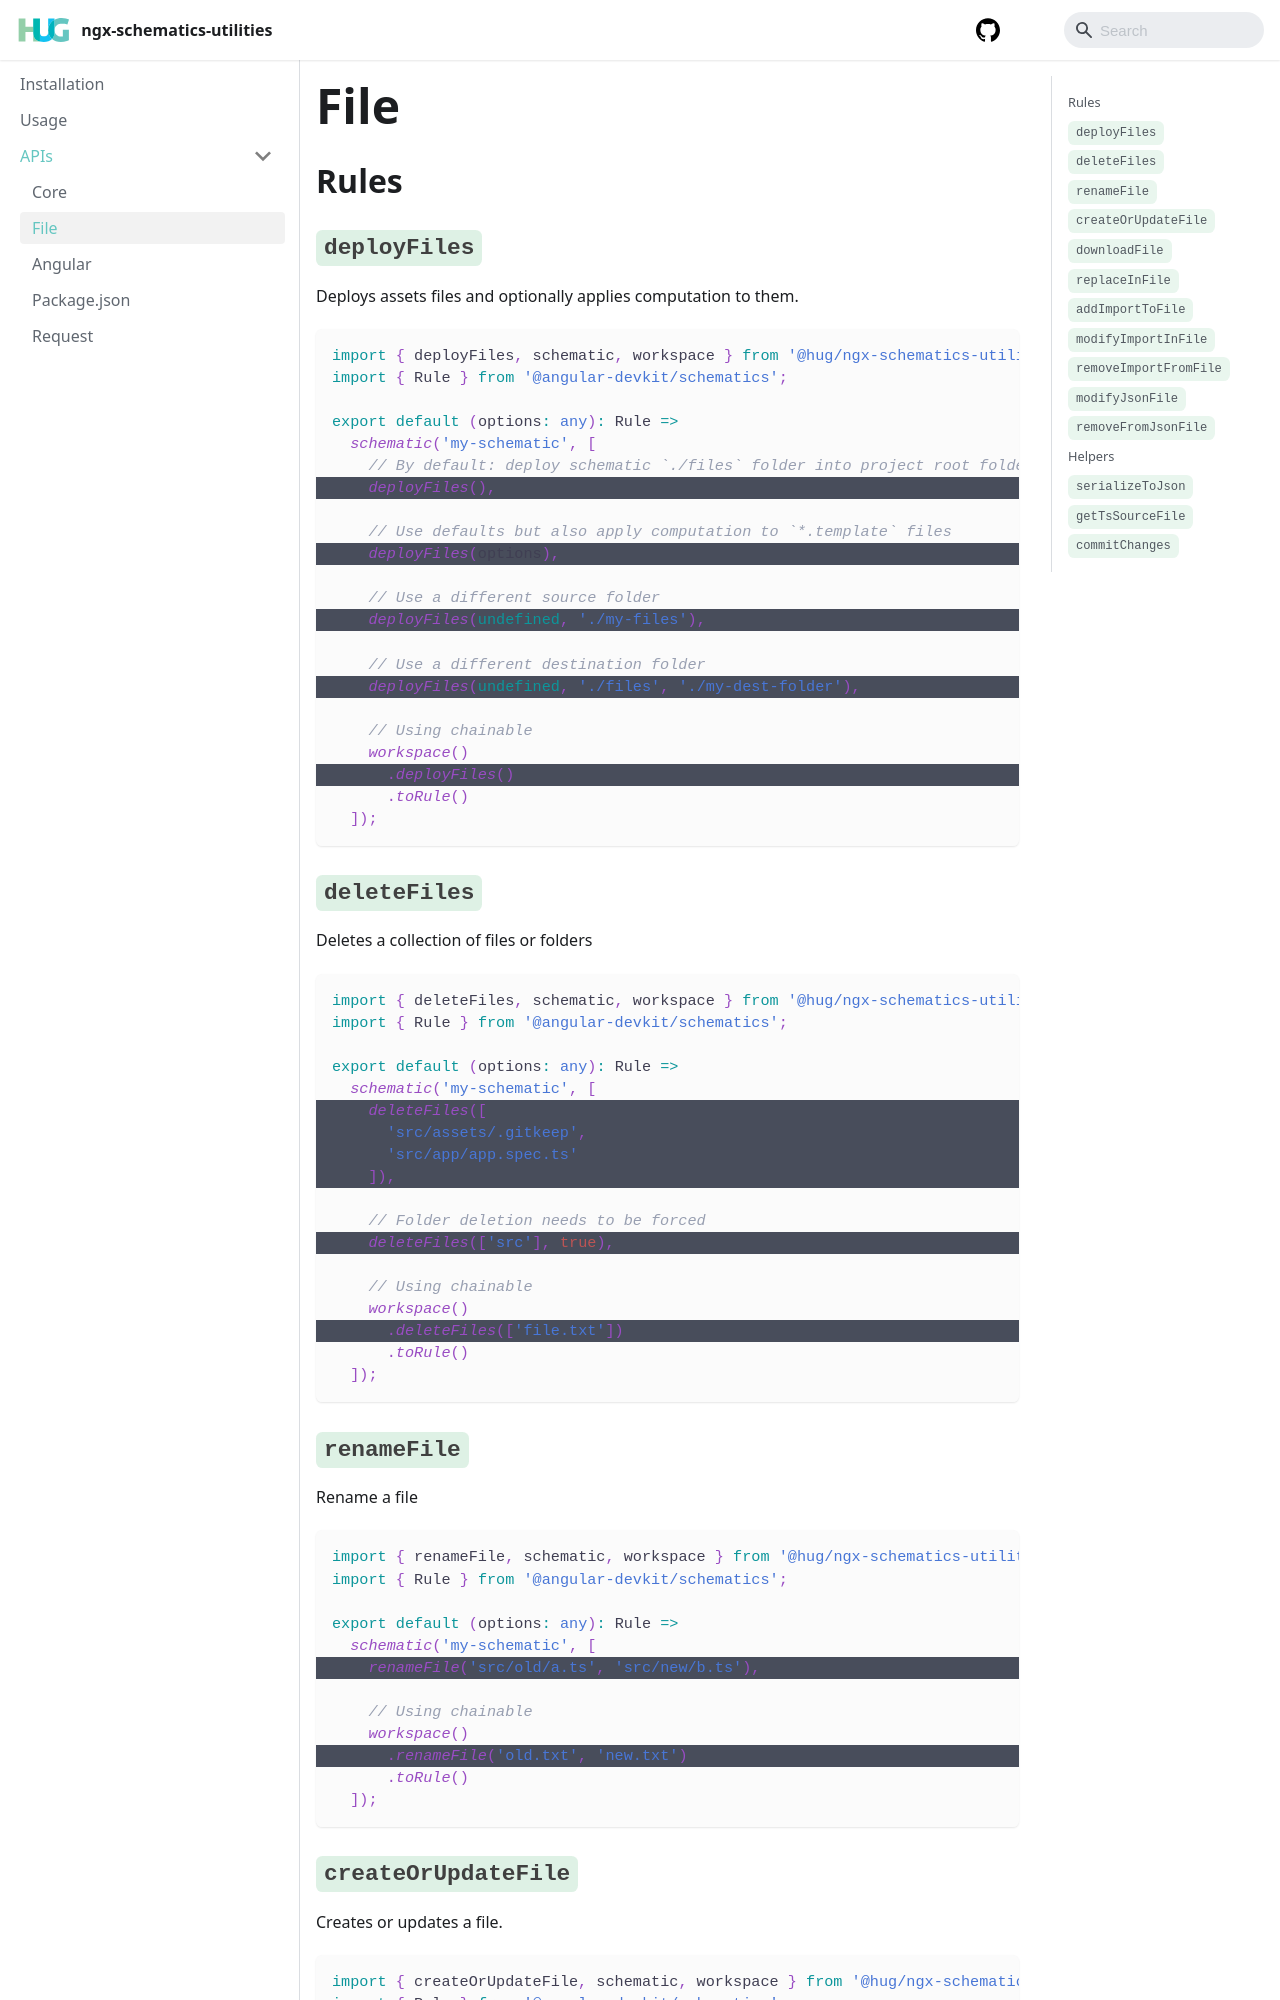

repository: DSI-HUG/ngx-schematics-utilities · page: apis/file.html · generator: docusaurus

---
title: File
---

## Rules

### `deployFiles`

Deploys assets files and optionally applies computation to them.

```ts {7,10,13,16,20}
import { deployFiles, schematic, workspace } from '@hug/ngx-schematics-utilities';
import { Rule } from '@angular-devkit/schematics';

export default (options: any): Rule =>
  schematic('my-schematic', [
    // By default: deploy schematic `./files` folder into project root folder
    deployFiles(),

    // Use defaults but also apply computation to `*.template` files
    deployFiles(options),

    // Use a different source folder
    deployFiles(undefined, './my-files'),

    // Use a different destination folder
    deployFiles(undefined, './files', './my-dest-folder'),

    // Using chainable
    workspace()
      .deployFiles()
      .toRule()
  ]);
```

### `deleteFiles`

Deletes a collection of files or folders

```ts {6-9,12,16}
import { deleteFiles, schematic, workspace } from '@hug/ngx-schematics-utilities';
import { Rule } from '@angular-devkit/schematics';

export default (options: any): Rule =>
  schematic('my-schematic', [
    deleteFiles([
      'src/assets/.gitkeep',
      'src/app/app.spec.ts'
    ]),

    // Folder deletion needs to be forced
    deleteFiles(['src'], true),

    // Using chainable
    workspace()
      .deleteFiles(['file.txt'])
      .toRule()
  ]);
```

### `renameFile`

Rename a file

```ts {6,10}
import { renameFile, schematic, workspace } from '@hug/ngx-schematics-utilities';
import { Rule } from '@angular-devkit/schematics';

export default (options: any): Rule =>
  schematic('my-schematic', [
    renameFile('src/old/a.ts', 'src/new/b.ts'),

    // Using chainable
    workspace()
      .renameFile('old.txt', 'new.txt')
      .toRule()
  ]);
```
